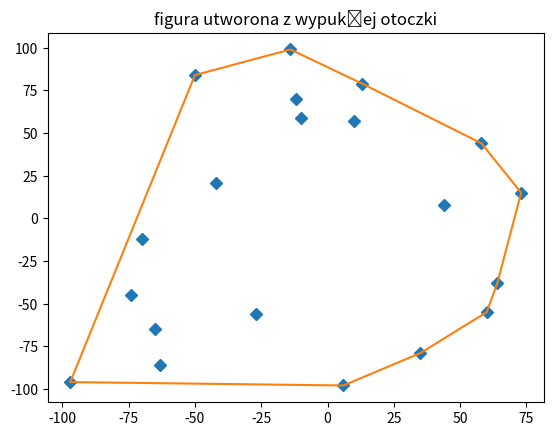

This chart was generated by the following Python code:
from collections import namedtuple
import matplotlib.pyplot as plt
import random

Point = namedtuple('Point', 'x y')


class Wypukla_otoczka(object):
    punkty = []
    punkty_na_otoczce = []

    def __init__(self):
        pass

    def dodaj(self, point):
        self.punkty.append(point)

    def znajdowanie_kierunku(self, origin, p1, p2):
        roznica = (((p2.x - origin.x) * (p1.y - origin.y)) - ((p1.x - origin.x) * (p2.y - origin.y)))

        return roznica

    def znajdowanie_otoczki(self):

        punkty1 = self.punkty

        start = punkty1[0]
        min_x = start.x
        for p in punkty1[1:]:
            if p.x < min_x:
                min_x = p.x
                start = p

        punkt1 = start
        self.punkty_na_otoczce.append(start)

        odlegly_punkt = None
        while odlegly_punkt is not start:

            p1 = None
            for p in punkty1:
                if p is punkt1:
                    continue
                else:
                    p1 = p
                    break

            odlegly_punkt = p1

            for p2 in punkty1:

                if p2 is punkt1 or p2 is p1:
                    continue
                else:
                    kierunek = self.znajdowanie_kierunku(punkt1, odlegly_punkt, p2)
                    if kierunek > 0:
                        odlegly_punkt = p2

            self.punkty_na_otoczce.append(odlegly_punkt)
            punkt1 = odlegly_punkt

    def pobierz_punkty_na_otoczce(self):
        if self.punkty and not self.punkty_na_otoczce:
            self.znajdowanie_otoczki()

        return self.punkty_na_otoczce

    def wisualization(self):
        # all points
        x = [p.x for p in self.punkty]
        y = [p.y for p in self.punkty]
        plt.plot(x, y, linestyle='None', marker='D')#

        hx = [p.x for p in self.punkty_na_otoczce]
        hy = [p.y for p in self.punkty_na_otoczce]
        plt.plot(hx, hy)
        plt.title('figura utworona z wypukłej otoczki')
        plt.show()


def main():
    figura = Wypukla_otoczka()
    for _ in range(20):
        figura.dodaj(Point(random.randint(-100, 100), random.randint(-100, 100)))

    print("Punkty należące do wypukłej otoczki:", figura.pobierz_punkty_na_otoczce())
    figura.wisualization()


if __name__ == '__main__':
    main()